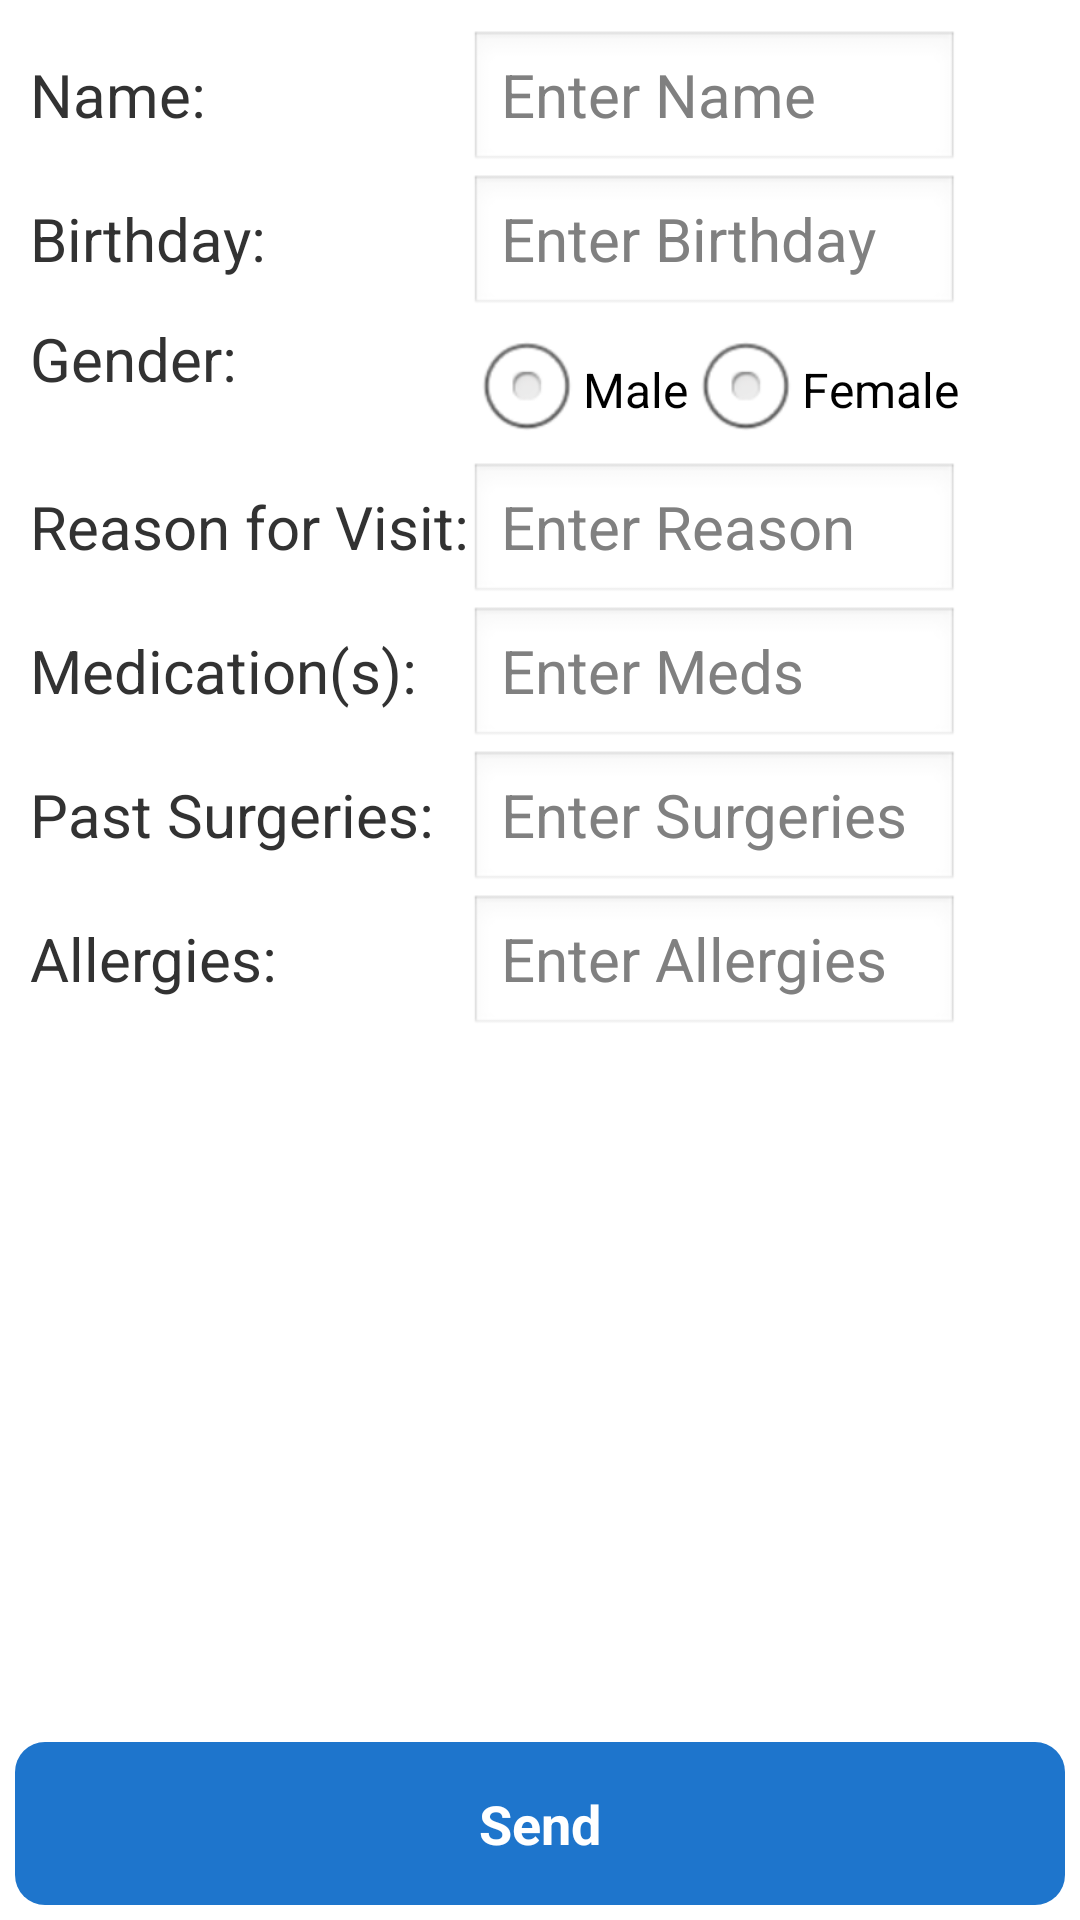

Here is an Android app screen rendered from its layout file. Give the layout XML and the strings, colors and styles it references.
<!-- AndroidManifest.xml: application theme AppTheme -->
<!-- res/layout/patient_info.xml -->
<?xml version="1.0" encoding="utf-8"?>

<RelativeLayout xmlns:android="http://schemas.android.com/apk/res/android"
    android:layout_width="match_parent"
    android:layout_height="match_parent"
    android:background="@color/white"
    android:orientation="vertical" >

    <ScrollView
        android:layout_width="match_parent"
        android:layout_height="match_parent" >

        <TableLayout
            android:id="@+id/summary"
            android:layout_width="match_parent"
            android:layout_height="wrap_content"
            android:orientation="horizontal"
            android:layout_margin="10dp" >

            <TableRow
                android:id="@+id/tablerow1"
                android:layout_width="match_parent"
                android:layout_height="wrap_content" >

                <TextView
                    android:id="@+id/name"
                    android:layout_width="wrap_content"
                    android:layout_height="wrap_content"
                    android:text="@string/info_name"
                    android:textSize="@dimen/info_text" />

                <EditText
                    android:id="@+id/patient_name"
                    android:layout_width="wrap_content"
                    android:layout_height="wrap_content"
                    android:hint="@string/info_patient_name"
                    android:inputType="textPersonName"
                    android:textSize="@dimen/info_text" />
            </TableRow>

            <TableRow
                android:id="@+id/tablerow2"
                android:layout_width="match_parent"
                android:layout_height="wrap_content" >

                <TextView
                    android:id="@+id/birthday"
                    android:layout_width="match_parent"
                    android:layout_height="wrap_content"
                    android:text="@string/info_birthday"
                    android:textSize="@dimen/info_text" />

                <RelativeLayout
                    android:layout_width="match_parent"
                    android:layout_height="wrap_content" >

                    <EditText
                        android:id="@+id/patient_birthday"
                        android:layout_width="fill_parent"
                        android:layout_height="wrap_content"
                        android:hint="@string/info_patient_birthday"
                        android:inputType="textAutoComplete"
                        android:textSize="@dimen/info_text" />

                    <ImageButton
                        android:id="@+id/calendar_button"
                        android:layout_width="wrap_content"
                        android:layout_height="wrap_content"
                        android:layout_toRightOf="@id/patient_birthday"
                        android:background="@color/white"
                        android:baselineAlignBottom="true"
                        android:contentDescription="Select Date"
                        android:onClick="startDatePicker"
                        android:padding="10sp"
                        android:src="@drawable/calendar" 
                        android:visibility="gone"/>
                </RelativeLayout>
            </TableRow>

            <TableRow
                android:id="@+id/tablerow3"
                android:layout_width="match_parent"
                android:layout_height="wrap_content" >

                <TextView
                    android:id="@+id/gender"
                    android:layout_width="match_parent"
                    android:layout_height="wrap_content"
                    android:text="Gender:"
                    android:textSize="@dimen/info_text" />

                <RadioGroup
                    android:layout_width="match_parent"
                    android:layout_height="wrap_content"
                    android:orientation="horizontal" >

                    <RadioButton
                        android:id="@+id/male"
                        android:layout_width="wrap_content"
                        android:layout_height="wrap_content"
                        android:text="Male"
                        android:onClick="onRadioButtonClicked" />

                    <RadioButton
                        android:id="@+id/female"
                        android:layout_width="wrap_content"
                        android:layout_height="wrap_content"
                        android:text="Female"
                        android:onClick="onRadioButtonClicked" />
                </RadioGroup>
            </TableRow>

            <TableRow
                android:id="@+id/tablerow4"
                android:layout_width="match_parent"
                android:layout_height="wrap_content" >

                <TextView
                    android:id="@+id/Reason"
                    android:layout_width="match_parent"
                    android:layout_height="wrap_content"
                    android:text="Reason for Visit:"
                    android:textSize="@dimen/info_text" />

                <EditText
                    android:id="@+id/PatientReason"
                    android:layout_width="match_parent"
                    android:layout_height="wrap_content"
                    android:hint="Enter Reason"
                    android:inputType="textAutoComplete"
                    android:textSize="@dimen/info_text" />
            </TableRow>

            <TableRow
                android:id="@+id/tablerow5"
                android:layout_width="match_parent"
                android:layout_height="wrap_content" >

                <TextView
                    android:id="@+id/Medications"
                    android:layout_width="match_parent"
                    android:layout_height="wrap_content"
                    android:text="Medication(s):"
                    android:textSize="@dimen/info_text" />

                <EditText
                    android:id="@+id/PatientMedications"
                    android:layout_width="match_parent"
                    android:layout_height="wrap_content"
                    android:hint="Enter Meds"
                    android:inputType="textAutoComplete"
                    android:textSize="@dimen/info_text" />
            </TableRow>

            <TableRow
                android:id="@+id/tablerow6"
                android:layout_width="match_parent"
                android:layout_height="wrap_content" >

                <TextView
                    android:id="@+id/Surgery"
                    android:layout_width="match_parent"
                    android:layout_height="wrap_content"
                    android:text="Past Surgeries:"
                    android:textSize="@dimen/info_text" />

                <EditText
                    android:id="@+id/PatientSurgery"
                    android:layout_width="match_parent"
                    android:layout_height="wrap_content"
                    android:hint="Enter Surgeries"
                    android:inputType="textAutoComplete"
                    android:textSize="@dimen/info_text" />
            </TableRow>

            <TableRow
                android:id="@+id/tablerow7"
                android:layout_width="match_parent"
                android:layout_height="wrap_content" >

                <TextView
                    android:id="@+id/allergies"
                    android:layout_width="match_parent"
                    android:layout_height="wrap_content"
                    android:text="Allergies:"
                    android:textSize="@dimen/info_text" />

                <EditText
                    android:id="@+id/patient_allergies"
                    android:layout_width="match_parent"
                    android:layout_height="wrap_content"
                    android:hint="Enter Allergies"
                    android:inputType="textAutoComplete"
                    android:textSize="@dimen/info_text" />
            </TableRow>
        </TableLayout>
    </ScrollView>

     <Button 
	     android:id="@+id/sendButton"
	     style="@style/button"
	     android:layout_width="match_parent"
	     android:layout_height="wrap_content"
	     android:background="@layout/button"
	     android:layout_alignParentBottom="true"
	     android:layout_marginRight="5dp"
	    android:layout_marginLeft="5dp"
	    android:layout_marginBottom="5dp"
	     android:text="Send"/>

</RelativeLayout>
<!-- res/layout/button.xml (included above) -->
<?xml version="1.0" encoding="UTF-8"?>

<shape
	xmlns:android="http://schemas.android.com/apk/res/android"
	android:shape="rectangle"
	android:padding="10dp">
	<solid android:color="@color/darkBlue" />
	<corners
		android:bottomLeftRadius="10dp"
		android:bottomRightRadius="10dp"
		android:topLeftRadius="10dp"
		android:topRightRadius="10dp" />
</shape>
<!-- resources referenced by this layout -->
<resources>
  <color name="darkBlue">#1E75CC</color>
  <color name="white">#FFFFFF</color>
  <dimen name="info_text">20sp</dimen>
  <!-- drawable calendar: png bitmap (drawable-hdpi, 1164 bytes) -->
  <string name="info_birthday">Birthday:</string>
  <string name="info_name">Name:</string>
  <string name="info_patient_birthday">Enter Birthday</string>
  <string name="info_patient_name">Enter Name</string>
  <style name="button">
          <item name="android:padding">15dp</item>
          <item name="android:textColor">@android:color/white</item>
          <item name="android:textSize">18sp</item>
          <item name="android:textStyle">bold</item>    
      </style>
  <style name="AppTheme" parent="AppBaseTheme">
          
      
      </style>
  <style name="AppBaseTheme" parent="android:Theme.Light">
          
      </style>
</resources>
